Run: headless pygame with SDL's dummy video driver; simulated clock (each Clock.tick advances the game by its frame time, no real sleeping); random seed 0; keys injected as events and as key.get_pressed() state; mouse plan: one left click at the window centre at the start of phase 2, then a move to the lower-right quarter at the start of phase 3.
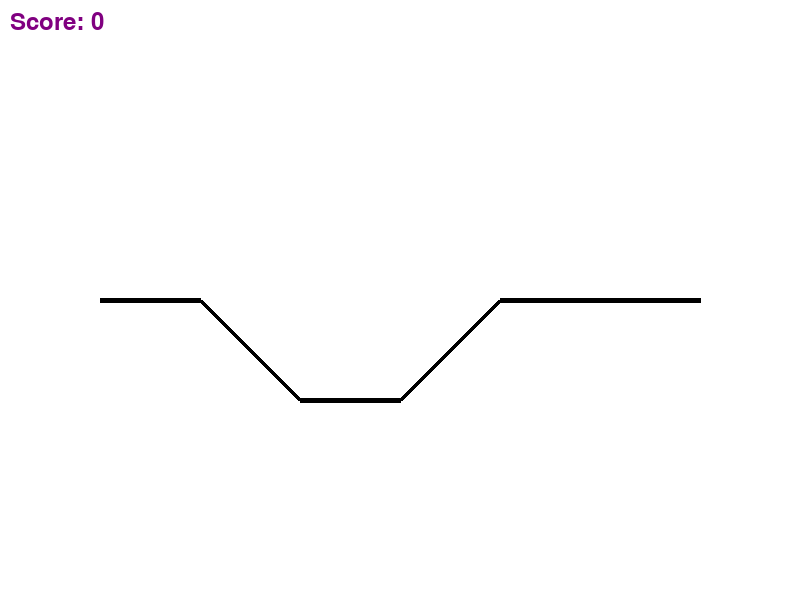
Frame 1 of 4 · flips 1–60 · no input
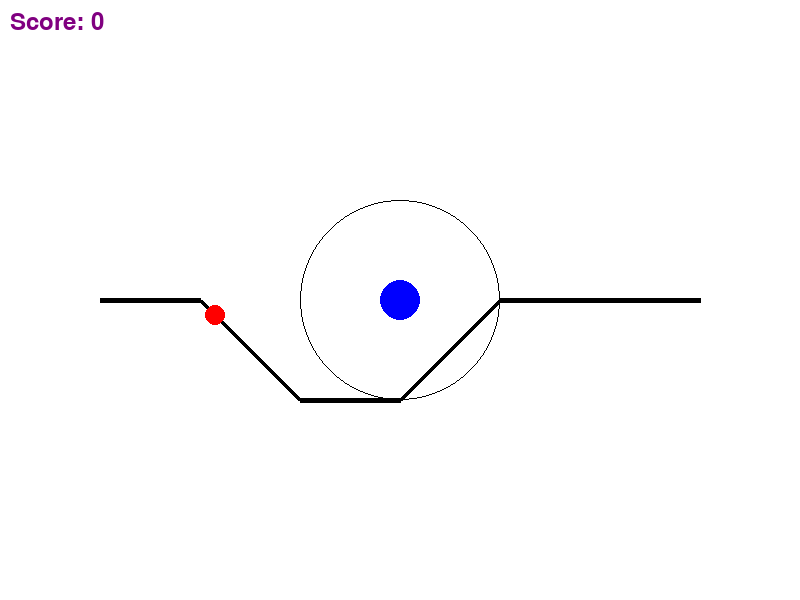
Frame 2 of 4 · flips 61–180 · clicked the window centre · tapped SPACE, RETURN · held RIGHT (→), D
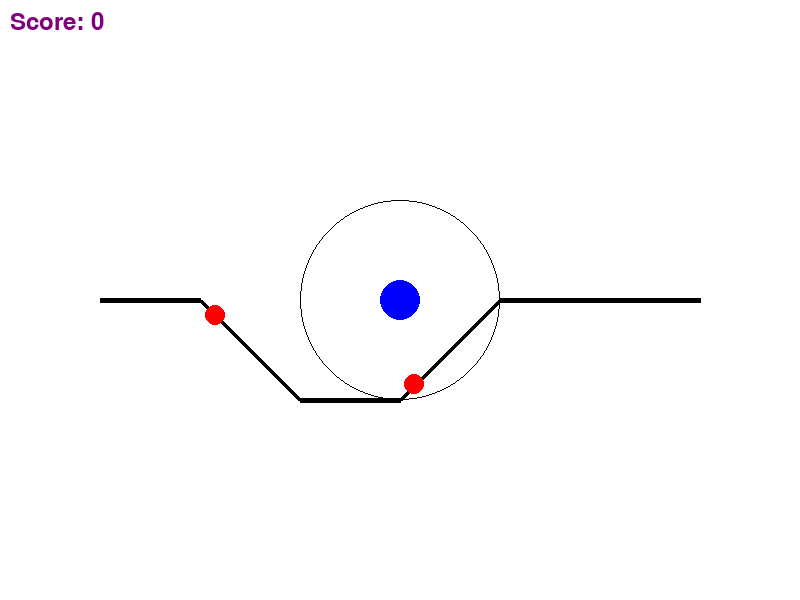
Frame 3 of 4 · flips 181–300 · moved the mouse to the lower-right quarter · held DOWN (↓), S
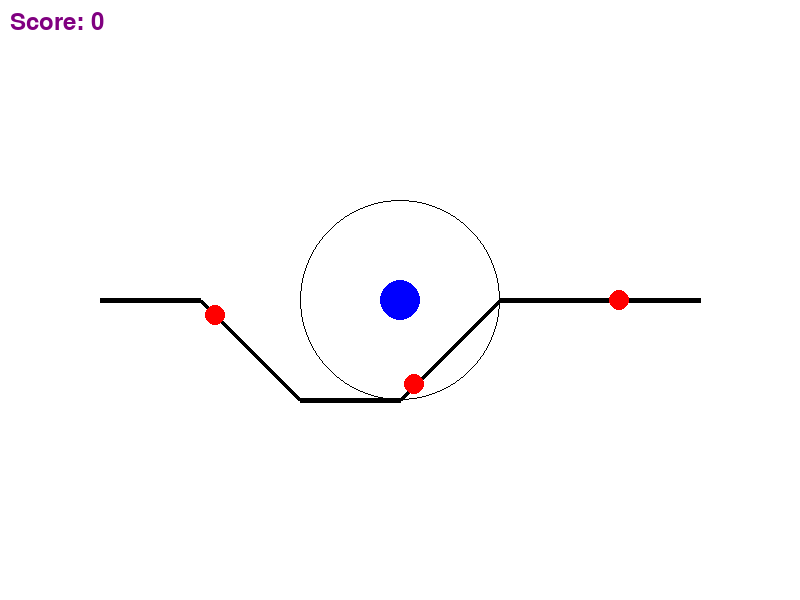
Frame 4 of 4 · flips 301–420 · held LEFT (←), A, UP (↑), W

The pygame program that drew these frames:

import pygame
import random
import math
import logging
from typing import List, Tuple

# Initialize logging
logging.basicConfig(level=logging.INFO, format='%(asctime)s - %(levelname)s - %(message)s')

# Constants
WIDTH, HEIGHT = 800, 600
FPS = 60
WHITE = (255, 255, 255)
BLACK = (0, 0, 0)
RED = (255, 0, 0)
GREEN = (0, 255, 0)
BLUE = (0, 0, 255)
YELLOW = (255, 255, 0)
ORANGE = (255, 165, 0)
PURPLE = (128, 0, 128)

# Initialize Pygame
try:
    pygame.init()
except Exception as e:
    logging.error(f"Failed to initialize Pygame: {e}")
    exit(1)

# Screen setup
try:
    screen = pygame.display.set_mode((WIDTH, HEIGHT), pygame.RESIZABLE)
    pygame.display.set_caption("Tower Defense")
except Exception as e:
    logging.error(f"Failed to set up Pygame screen: {e}")
    exit(1)

clock = pygame.time.Clock()

# Classes
class Tower:
    def __init__(self, x: int, y: int):
        self.x = x
        self.y = y
        self.range = 100
        self.damage = 1
        self.cooldown = 60
        self.timer = 0

    def draw(self):
        try:
            pygame.draw.circle(screen, BLUE, (self.x, self.y), 20)
            pygame.draw.circle(screen, BLACK, (self.x, self.y), self.range, 1)
        except Exception as e:
            logging.error(f"Error drawing Tower: {e}")

    def shoot(self, enemies: List['Enemy']):
        if self.timer <= 0:
            for enemy in enemies:
                try:
                    distance = math.hypot(self.x - enemy.x, self.y - enemy.y)
                    if distance < self.range:
                        enemy.health -= self.damage
                        self.timer = self.cooldown
                        bullets.append(Bullet(self.x, self.y, enemy))
                        break
                except Exception as e:
                    logging.error(f"Error shooting from Tower: {e}")
        else:
            self.timer -= 1

class Enemy:
    def __init__(self, path: List[Tuple[int, int]]):
        self.path = path
        self.index = 0
        self.x, self.y = self.path[self.index]
        self.speed = 2
        self.health = 3

    def move(self):
        if self.index < len(self.path) - 1:
            try:
                target_x, target_y = self.path[self.index + 1]
                angle = math.atan2(target_y - self.y, target_x - self.x)
                self.x += self.speed * math.cos(angle)
                self.y += self.speed * math.sin(angle)
                if math.hypot(target_x - self.x, target_y - self.y) < self.speed:
                    self.index += 1
            except Exception as e:
                logging.error(f"Error moving Enemy: {e}")

    def draw(self):
        try:
            pygame.draw.circle(screen, RED, (int(self.x), int(self.y)), 10)
        except Exception as e:
            logging.error(f"Error drawing Enemy: {e}")

    def is_dead(self):
        return self.health <= 0

class Bullet:
    def __init__(self, x: int, y: int, target: Enemy):
        self.x = x
        self.y = y
        self.target = target
        self.speed = 5
        self.color = YELLOW

    def move(self):
        try:
            angle = math.atan2(self.target.y - self.y, self.target.x - self.x)
            self.x += self.speed * math.cos(angle)
            self.y += self.speed * math.sin(angle)
        except Exception as e:
            logging.error(f"Error moving Bullet: {e}")

    def draw(self):
        try:
            pygame.draw.circle(screen, self.color, (int(self.x), int(self.y)), 5)
        except Exception as e:
            logging.error(f"Error drawing Bullet: {e}")

class Game:
    def __init__(self):
        self.path = [(100, 300), (200, 300), (300, 400), (400, 400), (500, 300), (700, 300)]
        self.towers: List[Tower] = []
        self.enemies: List[Enemy] = []
        self.bullets: List[Bullet] = []
        self.spawn_rate = 120
        self.spawn_timer = self.spawn_rate
        self.score = 0

    def spawn_enemy(self):
        try:
            self.enemies.append(Enemy(self.path))
        except Exception as e:
            logging.error(f"Error spawning Enemy: {e}")

    def draw_path(self):
        try:
            pygame.draw.lines(screen, BLACK, False, self.path, 5)
        except Exception as e:
            logging.error(f"Error drawing path: {e}")

    def update(self):
        screen.fill(WHITE)
        self.draw_path()

        # Spawn enemies
        self.spawn_timer -= 1
        if self.spawn_timer <= 0:
            self.spawn_enemy()
            self.spawn_timer = self.spawn_rate

        # Update and draw enemies
        for enemy in self.enemies[:]:
            try:
                enemy.move()
                enemy.draw()
                if enemy.is_dead():
                    self.enemies.remove(enemy)
                    self.score += 1
            except Exception as e:
                logging.error(f"Error updating Enemy: {e}")

        # Update and draw towers
        for tower in self.towers:
            try:
                tower.draw()
                tower.shoot(self.enemies)
            except Exception as e:
                logging.error(f"Error updating Tower: {e}")

        # Update and draw bullets
        for bullet in self.bullets[:]:
            try:
                bullet.move()
                bullet.draw()
                if math.hypot(bullet.x - bullet.target.x, bullet.y - bullet.target.y) < 10:
                    bullet.target.health -= 1
                    self.bullets.remove(bullet)
            except Exception as e:
                logging.error(f"Error updating Bullet: {e}")

        # Draw score
        try:
            font = pygame.font.Font(None, 36)
            score_text = font.render(f"Score: {self.score}", True, PURPLE)
            screen.blit(score_text, (10, 10))
        except Exception as e:
            logging.error(f"Error drawing score: {e}")

        pygame.display.flip()

def main():
    game = Game()
    running = True
    paused = False

    try:
        while running:
            clock.tick(FPS)
            for event in pygame.event.get():
                if event.type == pygame.QUIT:
                    running = False
                if event.type == pygame.MOUSEBUTTONDOWN:
                    try:
                        x, y = pygame.mouse.get_pos()
                        game.towers.append(Tower(x, y))
                    except Exception as e:
                        logging.error(f"Error adding Tower: {e}")
                if event.type == pygame.KEYDOWN:
                    if event.key == pygame.K_p:
                        paused = not paused

            if not paused:
                game.update()

    except Exception as e:
        logging.error(f"Game loop error: {e}")
    finally:
        pygame.quit()

if __name__ == "__main__":
    main()
